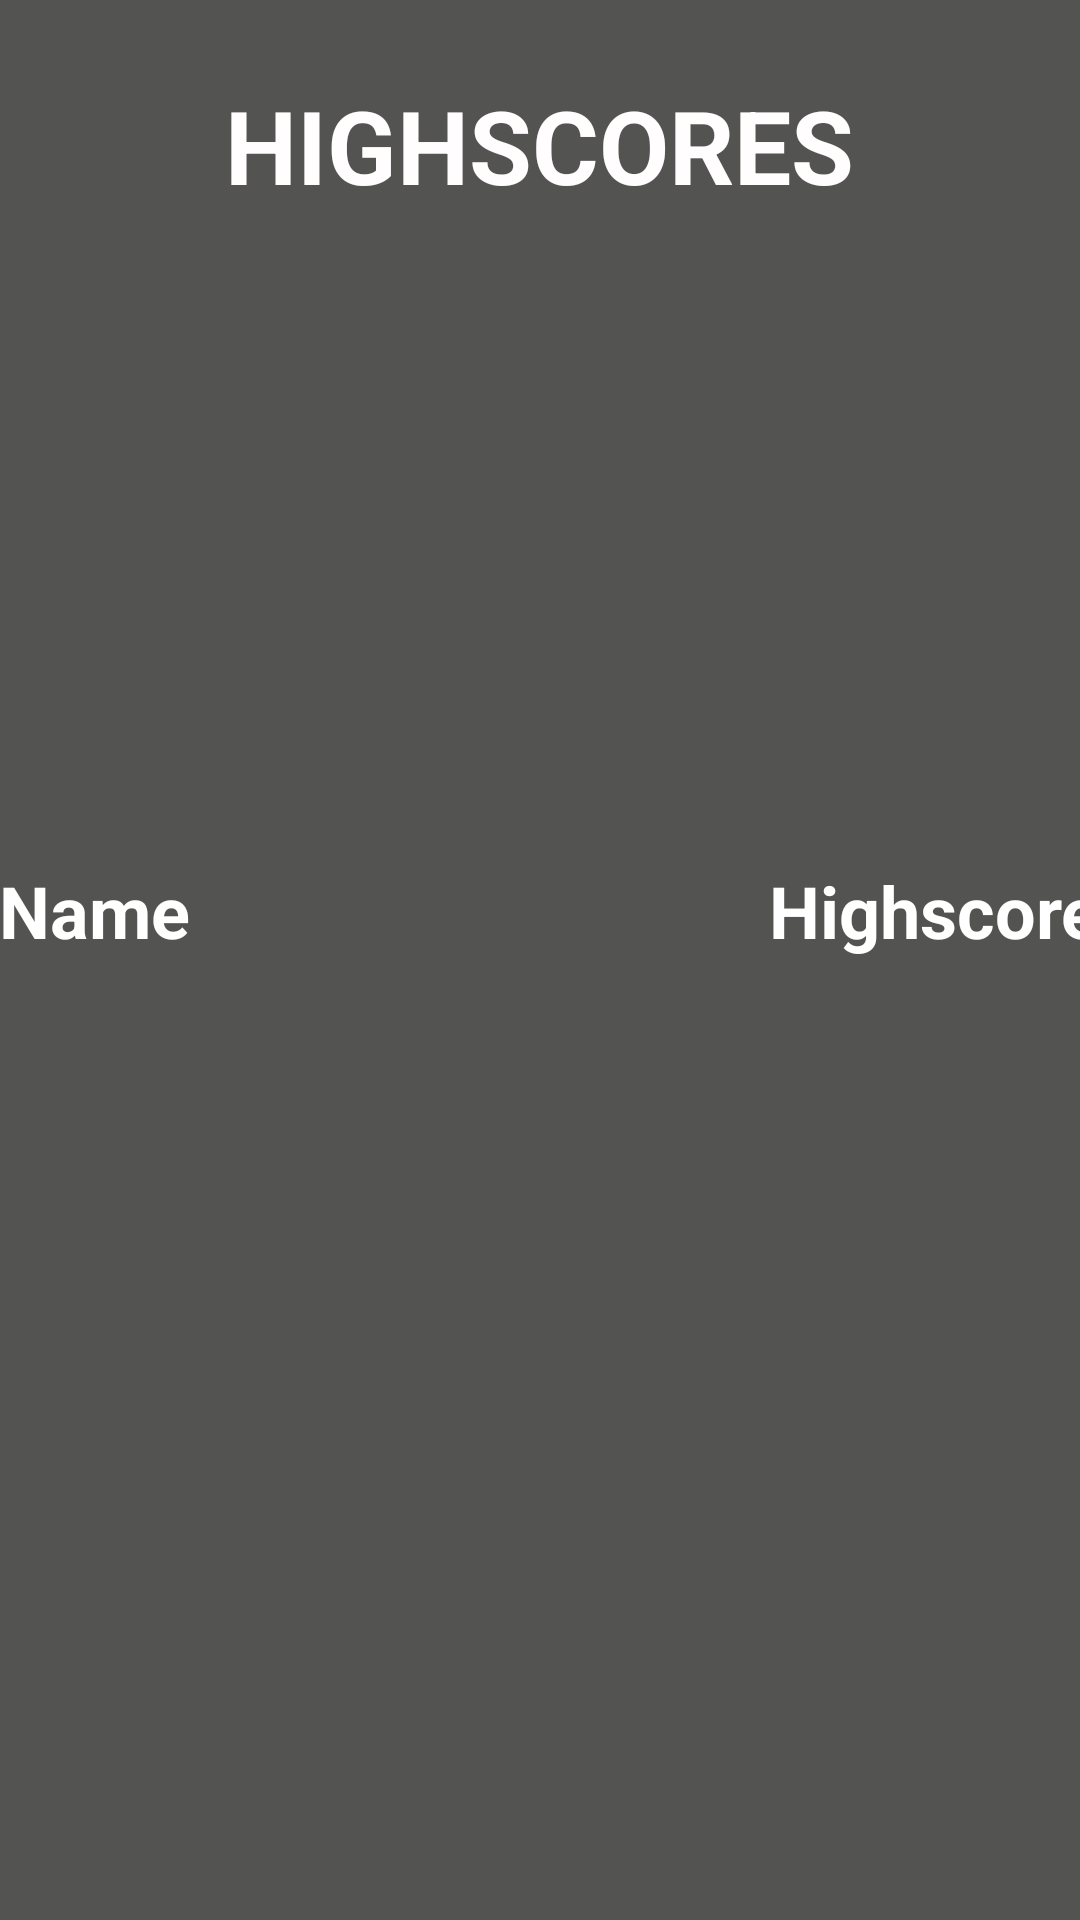

The Android layout XML behind this screen, and the referenced resources:
<!-- AndroidManifest.xml: application theme Theme.ColourSequenceGame -->
<!-- res/layout/activity_highscore.xml -->
<?xml version="1.0" encoding="utf-8"?>
<androidx.constraintlayout.widget.ConstraintLayout xmlns:android="http://schemas.android.com/apk/res/android"
    xmlns:app="http://schemas.android.com/apk/res-auto"
    xmlns:tools="http://schemas.android.com/tools"
    android:layout_width="match_parent"
    android:layout_height="match_parent"
    android:background="@color/grey"
    android:screenOrientation="landscape"
    tools:context=".HighscoreActivity">

    <TableLayout
        android:id="@+id/tblHighscores"
        android:layout_width="367dp"
        android:layout_height="252dp"
        android:layout_marginBottom="60dp"
        android:stretchColumns="1"
        app:layout_constraintBottom_toBottomOf="parent"
        app:layout_constraintEnd_toEndOf="parent"
        app:layout_constraintHorizontal_bias="0.131"
        app:layout_constraintStart_toStartOf="parent"
        app:layout_constraintTop_toBottomOf="@+id/tvGameOver"
        app:layout_constraintVertical_bias="0.842">

        <TableRow
            android:layout_width="match_parent"
            android:layout_height="wrap_content">

            <TextView
                android:gravity="left"
                android:text="Name"
                android:textColor="@color/white"
                android:textSize="24dp"
                android:textStyle="bold" />

            <TextView
                android:gravity="right"
                android:text="Highscore"
                android:textColor="@color/white"
                android:textSize="24dp"
                android:textStyle="bold" />
        </TableRow>
    </TableLayout>

    <Button
        android:id="@+id/btnGoHome"
        android:layout_width="213dp"
        android:layout_height="90dp"
        android:layout_marginTop="51dp"
        android:layout_marginBottom="64dp"
        android:onClick="doHome"
        android:text="Back To Home"
        android:textSize="20sp"
        app:layout_constraintBottom_toBottomOf="parent"
        app:layout_constraintEnd_toEndOf="parent"
        app:layout_constraintHorizontal_bias="0.582"
        app:layout_constraintStart_toEndOf="@+id/tblHighscores"
        app:layout_constraintTop_toBottomOf="@+id/btnPlayAgain"
        app:layout_constraintVertical_bias="1.0" />

    <TextView
        android:id="@+id/tvGameOver"
        android:layout_width="wrap_content"
        android:layout_height="wrap_content"
        android:text="Highscores"
        android:textAllCaps="true"
        android:textColor="#FFFDFD"
        android:textSize="34sp"
        android:textStyle="bold"
        app:layout_constraintBottom_toBottomOf="parent"
        app:layout_constraintEnd_toEndOf="parent"
        app:layout_constraintHorizontal_bias="0.499"
        app:layout_constraintStart_toStartOf="parent"
        app:layout_constraintTop_toTopOf="parent"
        app:layout_constraintVertical_bias="0.043" />

    <Button
        android:id="@+id/btnPlayAgain"
        android:layout_width="213dp"
        android:layout_height="90dp"
        android:layout_marginTop="32dp"
        android:text="Play Again"
        android:textSize="20sp"
        android:onClick="doPlayAgain"
        app:layout_constraintEnd_toEndOf="parent"
        app:layout_constraintHorizontal_bias="0.582"
        app:layout_constraintStart_toEndOf="@+id/tblHighscores"
        app:layout_constraintTop_toBottomOf="@+id/tvGameOver" />

</androidx.constraintlayout.widget.ConstraintLayout>
<!-- resources referenced by this layout -->
<resources>
  <color name="grey">#535351</color>
  <color name="white">#FFFFFFFF</color>
  <style name="Theme.ColourSequenceGame" parent="Theme.MaterialComponents.DayNight.DarkActionBar">
          
          <item name="colorPrimary">@color/purple_500</item>
          <item name="colorPrimaryVariant">@color/purple_700</item>
          <item name="colorOnPrimary">@color/white</item>
          
          <item name="colorSecondary">@color/teal_200</item>
          <item name="colorSecondaryVariant">@color/teal_700</item>
          <item name="colorOnSecondary">@color/black</item>
          
          <item name="android:statusBarColor">?attr/colorPrimaryVariant</item>
          
      </style>
  <color name="purple_500">#FF6200EE</color>
  <color name="purple_700">#FF3700B3</color>
  <color name="teal_200">#FF03DAC5</color>
  <color name="teal_700">#FF018786</color>
  <color name="black">#FF000000</color>
</resources>
